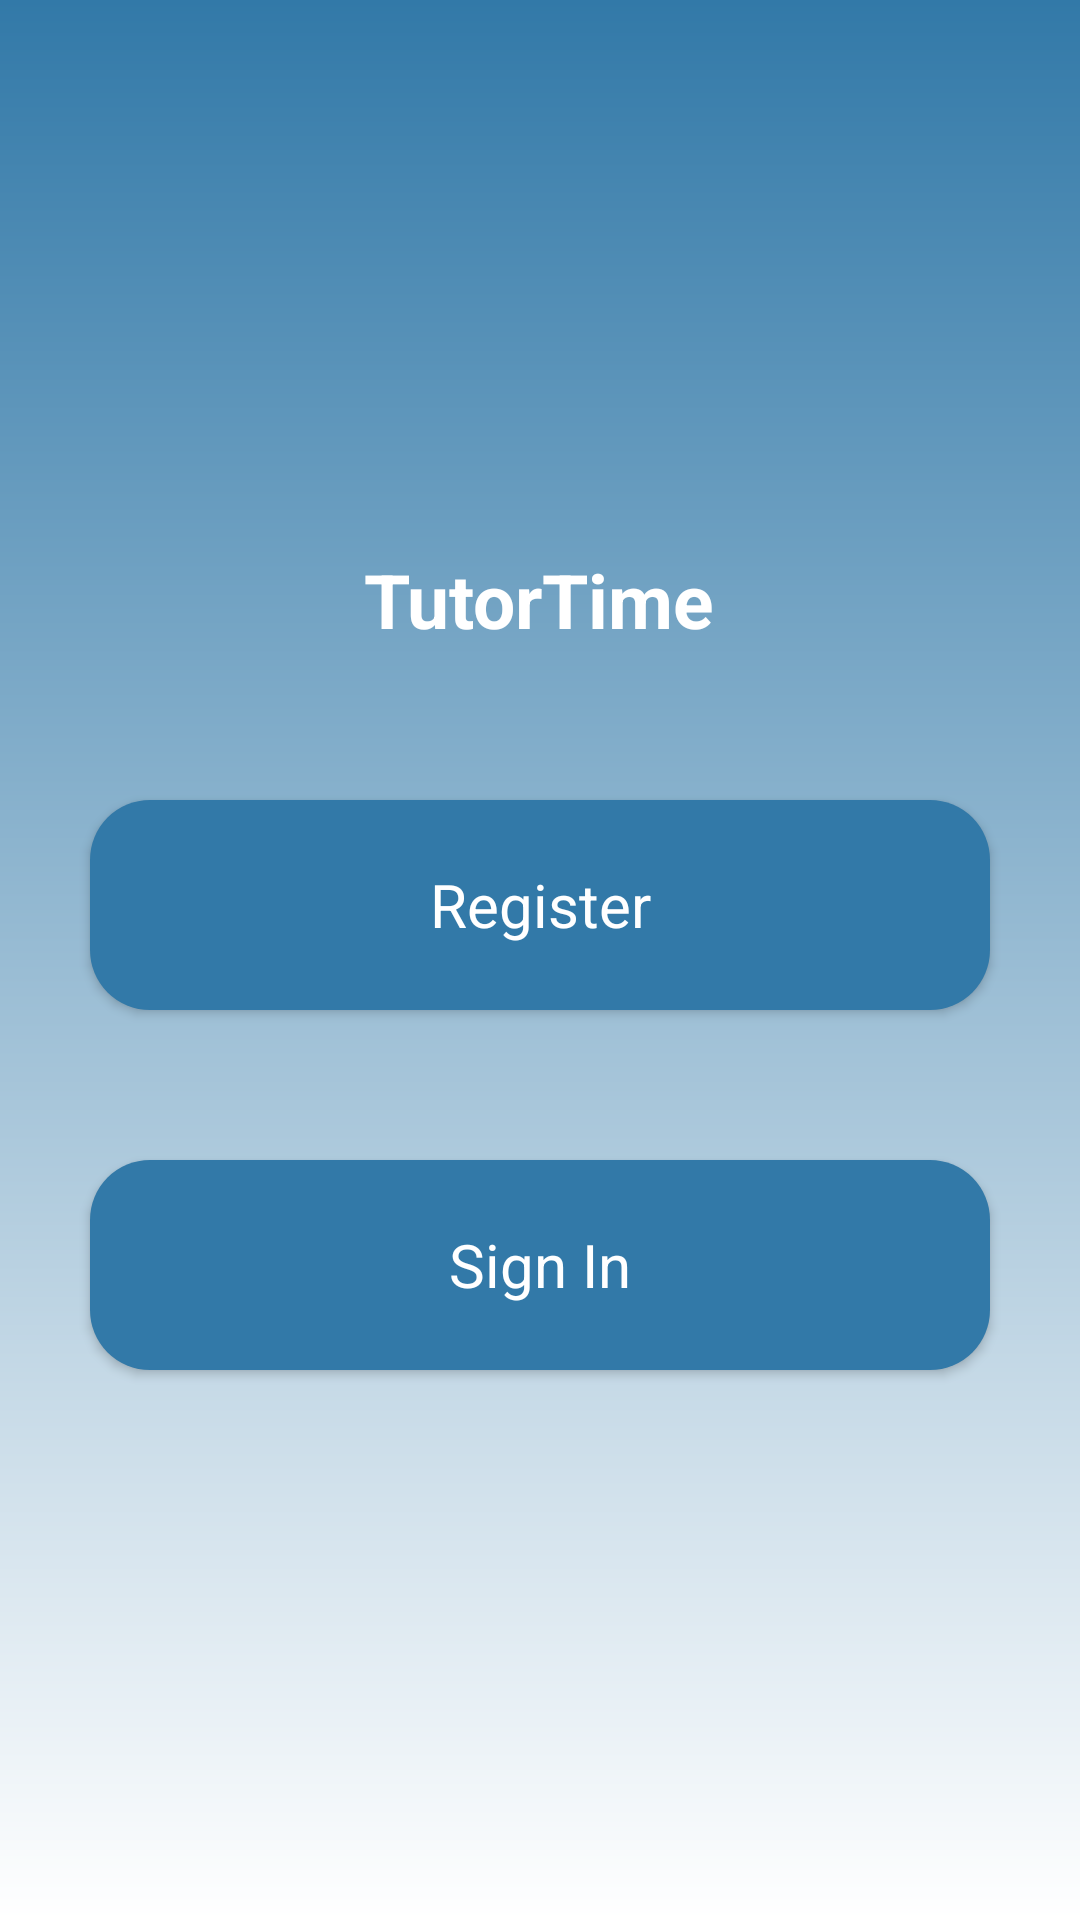

The Android layout XML behind this screen, and the referenced resources:
<!-- AndroidManifest.xml: application theme Theme.TutorTime -->
<!-- res/layout/activity_main.xml -->
<?xml version="1.0" encoding="utf-8"?>
<LinearLayout xmlns:android="http://schemas.android.com/apk/res/android"
    xmlns:app="http://schemas.android.com/apk/res-auto"
    xmlns:tools="http://schemas.android.com/tools"
    android:layout_width="match_parent"
    android:layout_height="match_parent"
    android:gravity="center"
    android:background="@color/backgroundColorGray"
    android:orientation="vertical"
    tools:context=".ui.activity.MainActivity">
    <LinearLayout
        android:background="@drawable/layout_style"
        android:gravity="center"
        android:orientation="vertical"
        android:layout_width="match_parent"
        android:layout_height="match_parent">

        <TextView
            android:layout_width="wrap_content"
            android:layout_height="wrap_content"
            android:gravity="center_horizontal"
            android:text="TutorTime"
            android:layout_marginBottom="50dp"
            android:textColor="@color/textColorWhite"
            android:textSize="25sp"
            android:textStyle="bold"
            />

        <Button
            android:id="@+id/register_btn_id"
            android:layout_width="300dp"
            android:layout_height="70dp"
            android:layout_marginBottom="50dp"
            android:text="Register"
            android:textAllCaps="false"
            android:textColor="@color/textColorWhite"
            android:textSize="20sp"
            android:background="@drawable/button_style"
            />

        <Button
            android:id="@+id/sign_in_btn_id"
            android:layout_width="300dp"
            android:layout_height="70dp"
            android:text="Sign In"
            android:textAllCaps="false"
            android:textColor="@color/textColorWhite"
            android:textSize="20sp"
            android:background="@drawable/button_style"
            />
    </LinearLayout>
</LinearLayout>
<!-- resources referenced by this layout -->
<resources>
  <color name="backgroundColorGray">#B8B8B8</color>
  <color name="textColorWhite">#ffffff</color>
  <!-- drawable button_style (drawable) -->
  <?xml version="1.0" encoding="utf-8"?>
  <shape xmlns:android="http://schemas.android.com/apk/res/android"
      android:shape="rectangle">
  
      <corners android:radius="20dp"/>
      <solid android:color="@color/secondaryBackgroundColorGreen"/>
  
  </shape>
  <!-- drawable layout_style (drawable) -->
  <?xml version="1.0" encoding="utf-8"?>
  <shape xmlns:android="http://schemas.android.com/apk/res/android"
      android:shape="rectangle">
      <solid android:color="@color/secondaryBackgroundColorGreen"/>
  
      <gradient
          android:angle="1"
          android:startColor="@color/secondaryBackgroundColorGreen"
          android:endColor="@color/textColorWhite"/>
  
  </shape>
  <style name="Theme.TutorTime" parent="Theme.MaterialComponents.DayNight.NoActionBar">
          
          <item name="colorPrimary">@color/purple_500</item>
          <item name="colorPrimaryVariant">@color/purple_700</item>
          <item name="colorOnPrimary">@color/white</item>
          
          <item name="colorSecondary">@color/teal_200</item>
          <item name="colorSecondaryVariant">@color/teal_700</item>
          <item name="colorOnSecondary">@color/black</item>
          
          <item name="android:statusBarColor" tools:targetApi="l">?attr/colorPrimaryVariant</item>
          
  
          <item name="fontFamily">@font/roboto_regular</item>
      </style>
  <color name="secondaryBackgroundColorGreen">#3279a8</color>
  <color name="purple_500">#3279a8</color>
  <color name="purple_700">#3279a8</color>
  <color name="white">#FFFFFFFF</color>
  <color name="teal_200">#FF03DAC5</color>
  <color name="teal_700">#FF018786</color>
  <color name="black">#FF000000</color>
</resources>
